Run: headless pygame with SDL's dummy video driver; simulated clock (each Clock.tick advances the game by its frame time, no real sleeping); random seed 0; keys injected as events and as key.get_pressed() state; no mouse input.
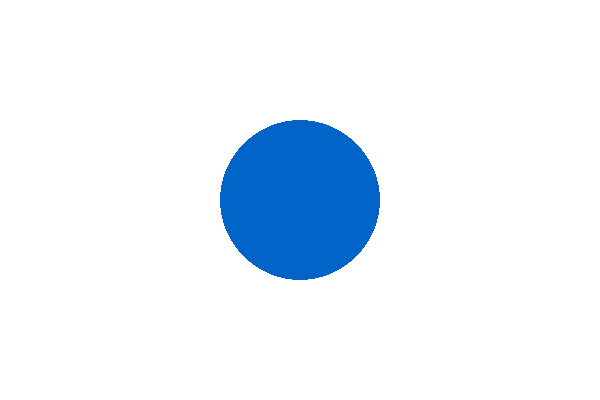
Frame 1 of 4 · flips 1–60 · no input
Frame 2 of 4 · flips 61–180 · tapped SPACE, RETURN · held RIGHT (→), D · screen unchanged from frame 1, image omitted
Frame 3 of 4 · flips 181–300 · held DOWN (↓), S · screen unchanged from frame 2, image omitted
Frame 4 of 4 · flips 301–420 · held LEFT (←), A, UP (↑), W · screen unchanged from frame 3, image omitted

The pygame program that drew these frames:

import pygame

pygame.init()

screen = pygame.display.set_mode((600, 400))
pygame.display.set_caption("Circle Example")

running = True

while running:
    for event in pygame.event.get():
        if event.type == pygame.QUIT:
            running = False

    screen.fill((255, 255, 255))
    pygame.draw.circle(screen, (0, 100, 200), (300, 200), 80)
    pygame.display.flip()

pygame.quit()
